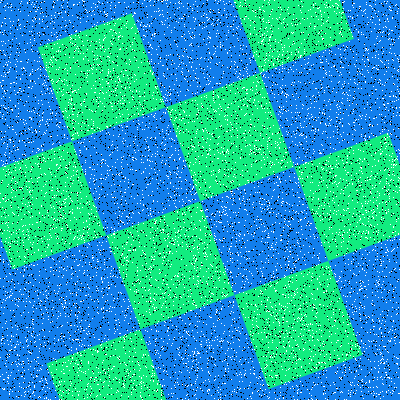

Values plotted in this chart, from the file beside it:
Type, X, Y
Salt, 386, 54
Salt, 175, 200
Salt, 79, 270
Salt, 35, 341
Salt, 341, 281
Salt, 46, 181
Salt, 254, 349
Salt, 71, 108
Salt, 354, 64
Salt, 150, 0
Salt, 307, 149
Salt, 374, 118
Salt, 115, 7
Salt, 2, 137
Salt, 348, 259
Salt, 77, 193
Salt, 77, 195
Salt, 258, 149
Salt, 343, 193
Salt, 171, 393
Salt, 268, 233
Salt, 229, 331
Salt, 78, 51
Salt, 113, 19
Salt, 258, 182
Salt, 342, 392
Salt, 307, 177
Salt, 176, 326
Salt, 1, 216
Salt, 265, 289
Salt, 83, 59
Salt, 119, 211
Salt, 331, 317
Salt, 373, 232
Salt, 31, 361
Salt, 255, 105
Salt, 365, 201
Salt, 145, 366
Salt, 167, 374
Salt, 45, 301
Salt, 191, 251
Salt, 81, 71
Salt, 292, 347
Salt, 96, 377
Salt, 267, 396
Salt, 283, 322
Salt, 166, 284
Salt, 214, 364
Salt, 92, 73
Salt, 59, 288
Salt, 170, 172
Salt, 22, 376
Salt, 188, 147
Salt, 86, 196
Salt, 311, 398
Salt, 392, 18
Salt, 225, 353
Salt, 269, 212
Salt, 231, 191
Salt, 368, 340
... 15,940 more rows
